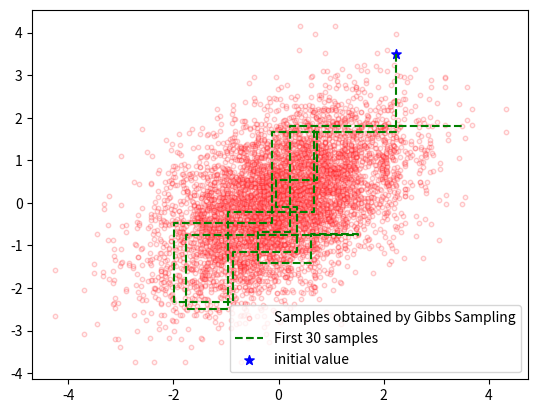

This figure's Python source:
# -*- coding: utf-8 -*-
"""Gibbs Sampling
This is Gibbs Sampling implementation.
Gibbs sampling or a Gibbs sampler is a Markov chain Monte Carlo (MCMC) algorithm
for obtaining a sequence of observations which are approximated
from a specified multivariate probability distribution,
when direct sampling is difficult.
<Reference>
https://research.miidas.jp/2019/12/mcmc%E5%85%A5%E9%96%80-gibbs-sampling/ (accessed 21 Jun 2022).
"""

import numpy as np
import matplotlib.pyplot as plt
from mpl_toolkits.mplot3d.axes3d import Axes3D


def range_ex(start, end, step):
    while start + step < end:
        yield start
        start += step


# P(x) : Target distribution
def P(x1, x2, a):
    return np.exp(-1 / 2 * (x1**2 - 2 * a * x1 * x2 + x2**2))


xs = []
ys = []
zs = []
a = 0.5

for i in range_ex(-3, 3, 0.1):
    for j in range_ex(-3, 3, 0.1):
        xs.append(i)
        ys.append(j)
        zs.append(P(i, j, a))

ax = Axes3D(plt.figure())
ax.scatter3D(xs, ys, zs, s=3, edgecolor='None')
plt.savefig('gaussian_dist_3d.png')


def gibbs_sampler(a, step):
    x = 3.5 * np.ones(2)  # initialize
    samples = x
    for i in range(step):
        x[0] = np.random.normal(a * x[1], 1)  # mu=ax[1], sigma=1
        samples = np.append(samples, (x))
        x[1] = np.random.normal(a * x[0], 1)
        samples = np.append(samples, (x))

    samples = samples.reshape((2 * step + 1, x.shape[0]))  # +1 means initial x
    return samples


step = 3000
a = 0.5
samples = gibbs_sampler(a, step)

plt.figure()
plt.scatter(samples[:, 0], samples[:, 1], s=10, c='pink', alpha=0.2,
            edgecolor='red', label='Samples obtained by Gibbs Sampling')
plt.plot(samples[0:30, 0], samples[0:30, 1], color='green',
         linestyle='dashed', label='First 30 samples')
plt.scatter(samples[0, 0], samples[0, 1], s=50,
            c='b', marker='*', label='initial value')
plt.legend(loc=4, prop={'size': 10})
plt.savefig('gibbs_sampler.png')
